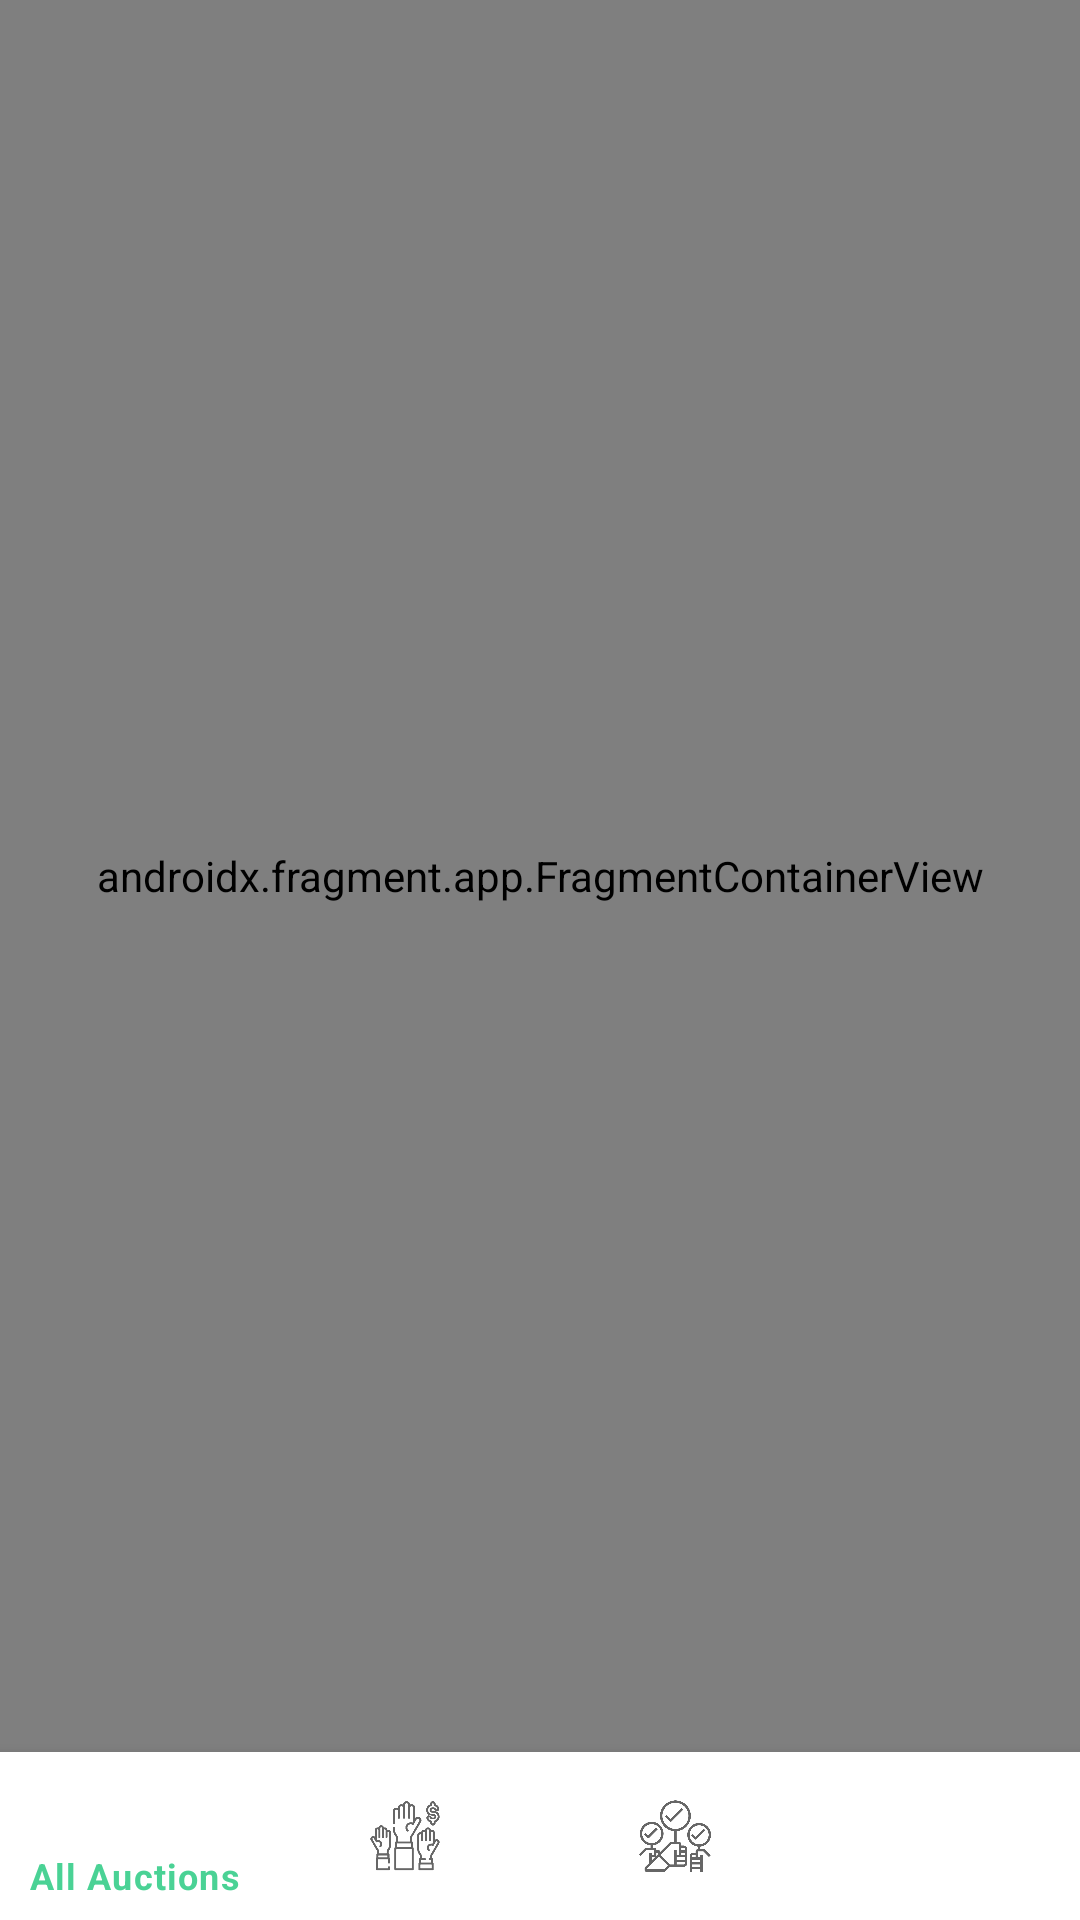

Layout XML and referenced resources for this Android screen:
<!-- AndroidManifest.xml: application theme Theme.AuctionApp -->
<!-- res/layout/activity_main.xml -->
<?xml version="1.0" encoding="utf-8"?>
<androidx.constraintlayout.widget.ConstraintLayout xmlns:android="http://schemas.android.com/apk/res/android"
    xmlns:app="http://schemas.android.com/apk/res-auto"
    xmlns:tools="http://schemas.android.com/tools"
    android:layout_width="match_parent"
    android:layout_height="match_parent"
    tools:context=".MainActivity">

    <com.google.android.material.bottomnavigation.BottomNavigationView
        android:id="@+id/bottomNavigationView_in_main"
        app:menu="@menu/bottom_tab_menu"
        android:layout_width="match_parent"
        android:layout_height="wrap_content"
        app:layout_constraintBottom_toBottomOf="parent"
        app:layout_constraintStart_toStartOf="parent" />

    <androidx.fragment.app.FragmentContainerView
        android:id="@+id/nav_host_inMain"
        android:name="androidx.navigation.fragment.NavHostFragment"
        android:layout_width="match_parent"
        android:layout_height="0dp"
        app:defaultNavHost="true"
        app:layout_constraintBottom_toTopOf="@+id/bottomNavigationView_in_main"
        app:layout_constraintStart_toStartOf="parent"
        app:layout_constraintTop_toTopOf="parent"
        app:navGraph="@navigation/nav_for_auction" />
</androidx.constraintlayout.widget.ConstraintLayout>
<!-- resources referenced by this layout -->
<resources>
  <style name="Theme.AuctionApp" parent="Theme.MaterialComponents.Light.DarkActionBar">
          
          <item name="colorPrimary">@color/purple_500</item>
          <item name="colorPrimaryVariant">@color/purple_700</item>
          <item name="colorOnPrimary">@color/white</item>
          
          <item name="colorSecondary">@color/teal_200</item>
          <item name="colorSecondaryVariant">@color/teal_700</item>
          <item name="colorOnSecondary">@color/black</item>
          
          <item name="android:statusBarColor" tools:targetApi="l">?attr/colorPrimaryVariant</item>
          
      </style>
  <color name="purple_500">#4ad295</color>
  <color name="purple_700">#2bc48a</color>
  <color name="white">#FFFFFFFF</color>
  <color name="teal_200">#FF03DAC5</color>
  <color name="teal_700">#FF018786</color>
  <color name="black">#FF000000</color>
</resources>
